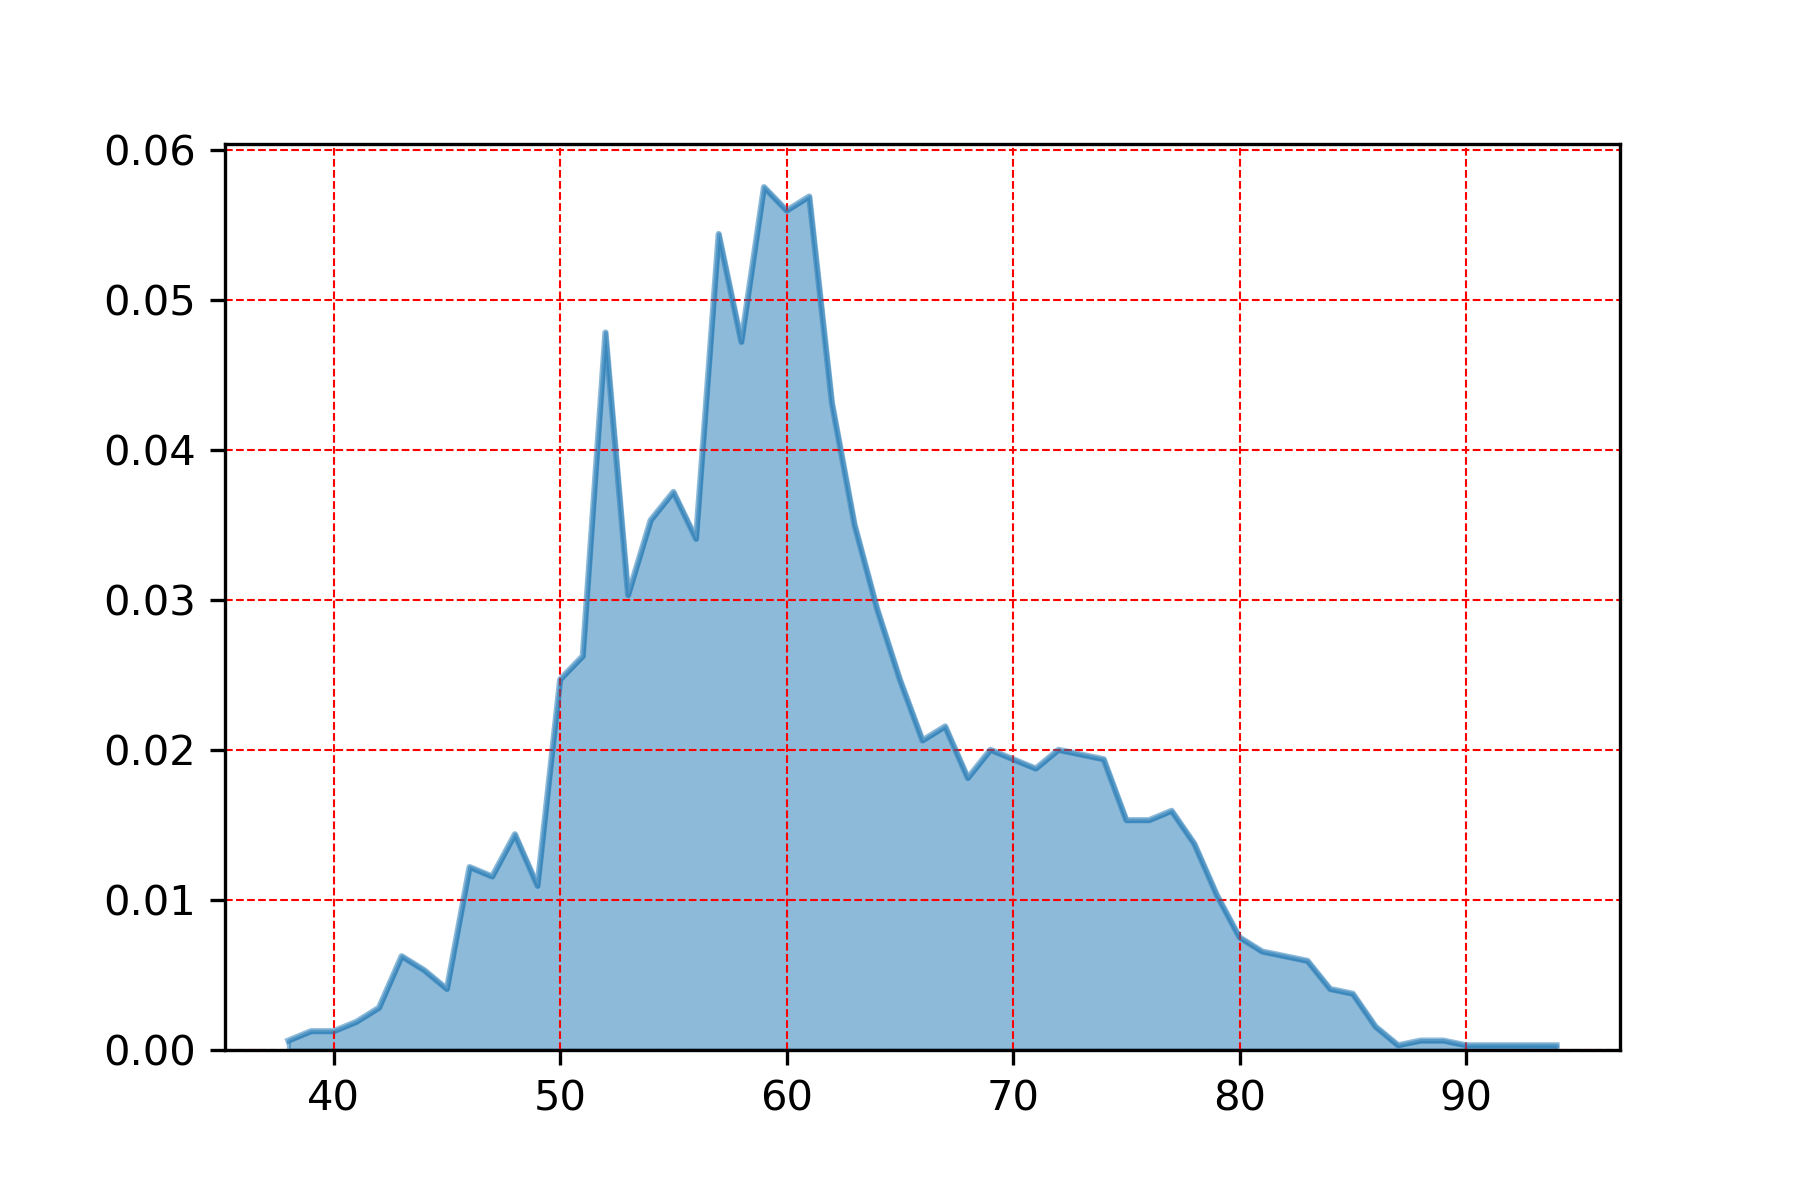

The table this chart was drawn from, first rows:
, temp
59, 0.05755
61, 0.05693
60, 0.05599
57, 0.05443
52, 0.04786
58, 0.04723
62, 0.04317
55, 0.03722
54, 0.03535
63, 0.03503
56, 0.03409
53, 0.03034
64, 0.0294
51, 0.02627
50, 0.02471
65, 0.02471
67, 0.02158
66, 0.02064
69, 0.02002
72, 0.02002
73, 0.01971
74, 0.01939
70, 0.01939
71, 0.01877
68, 0.01814
77, 0.01595
76, 0.01533
75, 0.01533
48, 0.01439
78, 0.01376
46, 0.0122
47, 0.01157
49, 0.01095
79, 0.01032
80, 0.007507
81, 0.006569
43, 0.006256
82, 0.006256
83, 0.005943
44, 0.005317
84, 0.004066
45, 0.004066
85, 0.003754
42, 0.002815
41, 0.001877
86, 0.001564
39, 0.001251
40, 0.001251
88, 0.0006256
89, 0.0006256
38, 0.0006256
93, 0.0003128
90, 0.0003128
92, 0.0003128
91, 0.0003128
87, 0.0003128
94, 0.0003128
